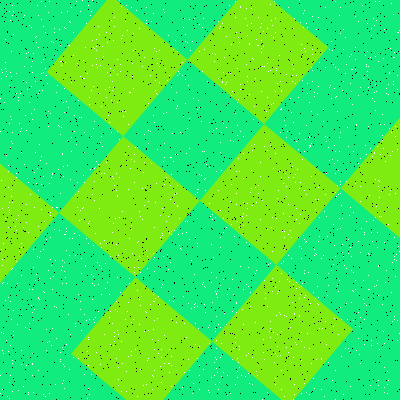

Data behind this chart, as committed beside it:
Type, X, Y
Salt, 366, 305
Salt, 198, 328
Salt, 390, 190
Salt, 40, 251
Salt, 297, 169
Salt, 240, 266
Salt, 346, 268
Salt, 12, 360
Salt, 10, 116
Salt, 285, 125
Salt, 340, 181
Salt, 355, 280
Salt, 100, 142
Salt, 369, 254
Salt, 315, 199
Salt, 364, 232
Salt, 177, 185
Salt, 154, 257
Salt, 88, 365
Salt, 313, 378
Salt, 140, 272
Salt, 144, 57
Salt, 237, 68
Salt, 242, 216
Salt, 379, 190
Salt, 60, 193
Salt, 199, 375
Salt, 267, 229
Salt, 5, 62
Salt, 370, 385
Salt, 369, 289
Salt, 243, 153
Salt, 146, 23
Salt, 246, 355
Salt, 154, 320
Salt, 284, 231
Salt, 77, 63
Salt, 335, 1
Salt, 169, 363
Salt, 281, 273
Salt, 389, 73
Salt, 220, 247
Salt, 205, 190
Salt, 247, 35
Salt, 58, 169
Salt, 375, 179
Salt, 226, 82
Salt, 216, 340
Salt, 33, 53
Salt, 150, 131
Salt, 390, 48
Salt, 241, 375
Salt, 48, 270
Salt, 326, 173
Salt, 112, 323
Salt, 61, 127
Salt, 223, 123
Salt, 45, 32
Salt, 24, 164
Salt, 340, 184
... 3,140 more rows
